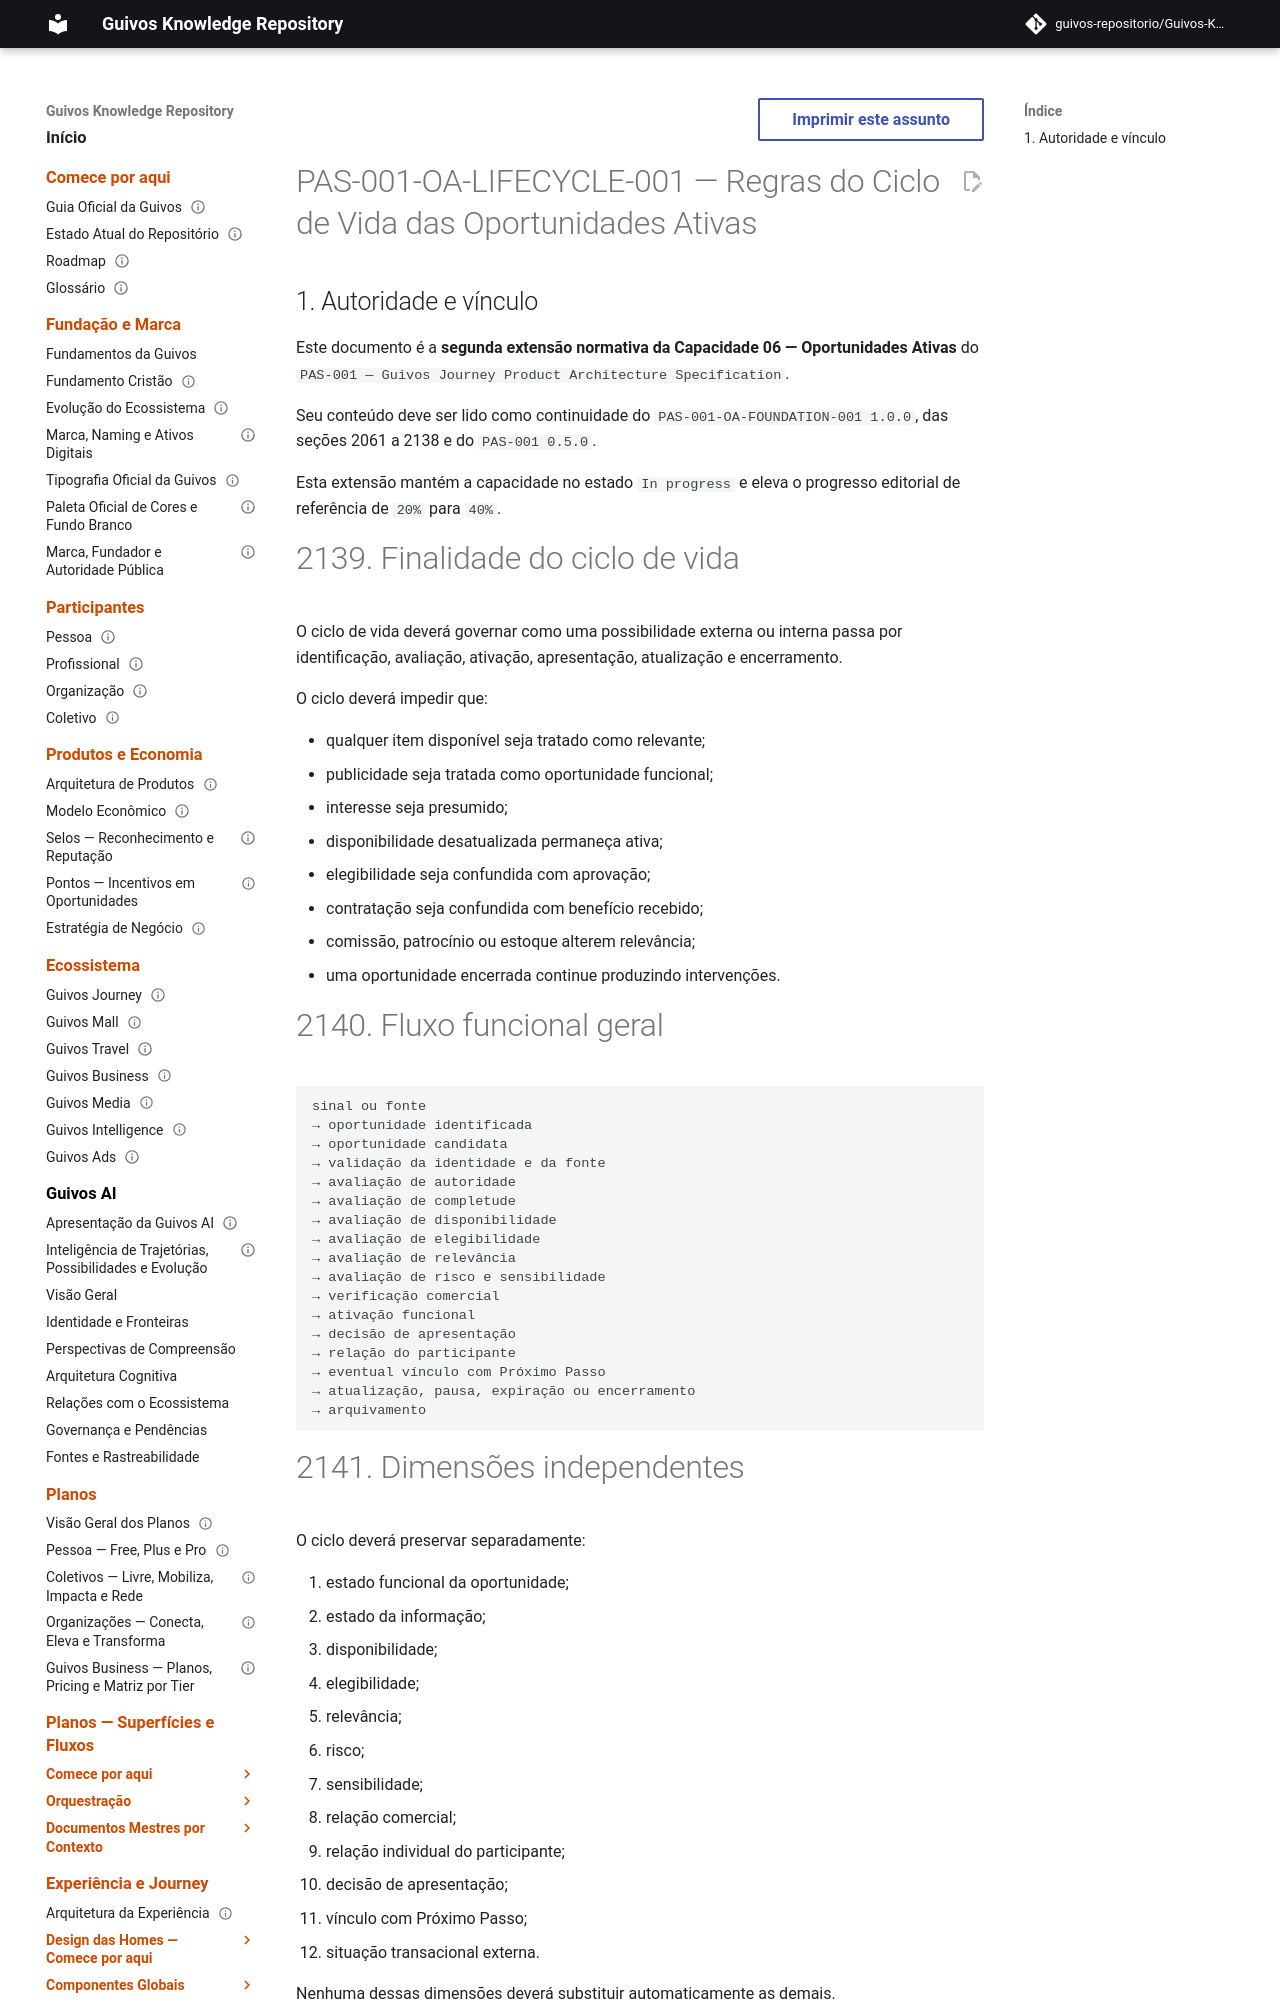

repository: guivos-repositorio/Guivos-Knowledge-Repository · page: product-architecture/pas-001-oportunidades-ativas-ciclo-de-vida/index.html · generator: mkdocs

---
id: PAS-001-OA-LIFECYCLE-001
title: Regras do Ciclo de Vida das Oportunidades Ativas
status: active
version: 1.0.0
owner: Guivos
last_updated: 2026-07-14
parent: PAS-001
normative: true
related:
  - PAS-001
  - PAS-001-OA-FOUNDATION-001
  - PAS-001-CV-CONTRACT-001
  - PAS-001-OBJ-CONTRACT-001
  - PAS-001-EV-CONTRACT-001
  - PAS-001-PP-CONTRACT-001
  - GLPA-001
  - GIA-000
  - GE2-SYNC-006
  - GE2-SYNC-007
---

# PAS-001-OA-LIFECYCLE-001 — Regras do Ciclo de Vida das Oportunidades Ativas

## 1. Autoridade e vínculo

Este documento é a **segunda extensão normativa da Capacidade 06 — Oportunidades Ativas** do `PAS-001 — Guivos Journey Product Architecture Specification`.

Seu conteúdo deve ser lido como continuidade do `PAS-001-OA-FOUNDATION-001 1.0.0`, das seções 2061 a 2138 e do `PAS-001 0.5.0`.

Esta extensão mantém a capacidade no estado `In progress` e eleva o progresso editorial de referência de `20%` para `40%`.
